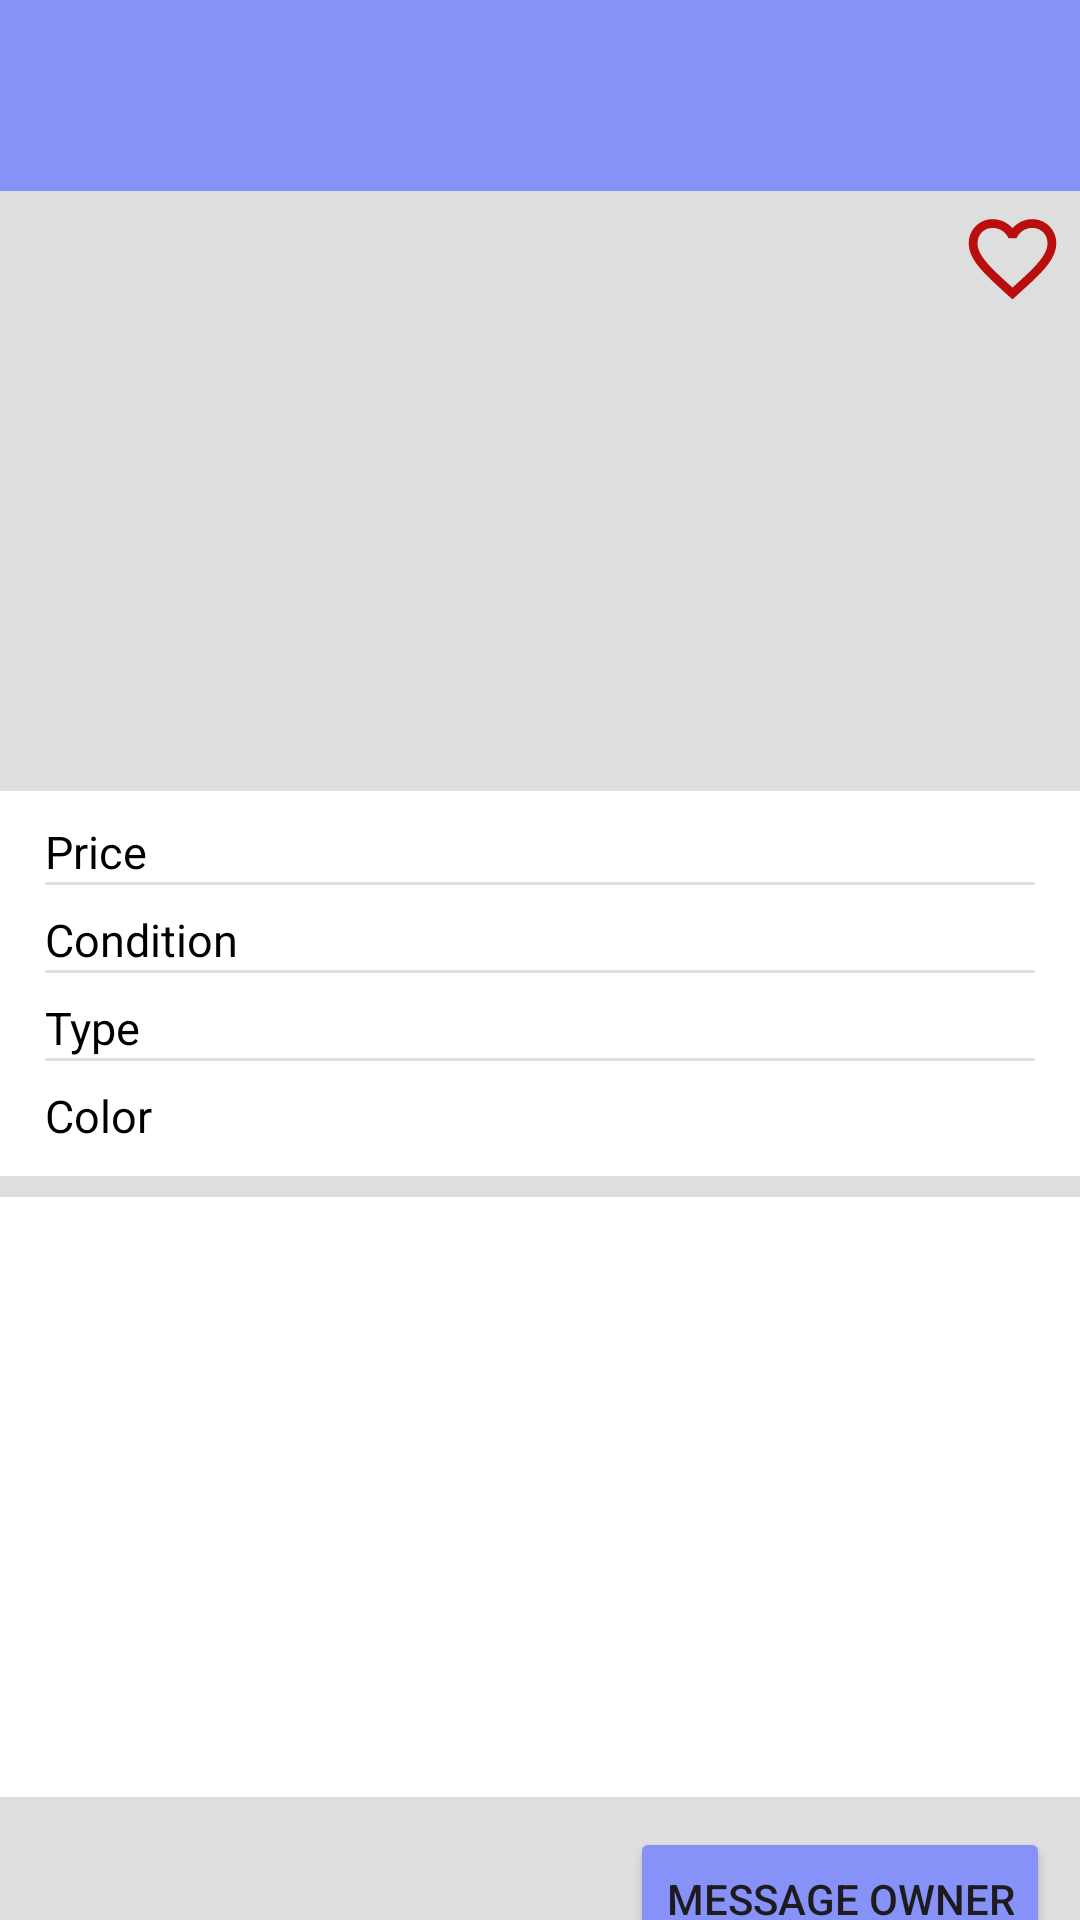

Reconstruct the res/layout file that produces this screen, plus the resources it refers to.
<!-- AndroidManifest.xml: application theme Theme.Hbv601g_t8 -->
<!-- res/layout/disc_overview.xml -->
<?xml version="1.0" encoding="utf-8"?>
<androidx.constraintlayout.widget.ConstraintLayout xmlns:android="http://schemas.android.com/apk/res/android"
    xmlns:app="http://schemas.android.com/apk/res-auto"
    xmlns:tools="http://schemas.android.com/tools"
    android:layout_width="match_parent"
    android:layout_height="match_parent"
    android:background="#dedede"
    tools:context=".ViewDiscActivity">

    <TextView
        android:id="@+id/title"
        android:layout_width="match_parent"
        android:layout_height="wrap_content"
        android:padding="15dp"
        android:textColor="@color/black"
        android:textSize="25sp"
        app:layout_constraintStart_toStartOf="parent"
        app:layout_constraintTop_toTopOf="parent"
        android:background="@color/Lavender"/>

    <ImageView
        android:id="@+id/image"
        android:layout_width="match_parent"
        android:layout_height="200dp"
        app:layout_constraintTop_toBottomOf="@+id/title"
        android:contentDescription="@string/images"
        android:scaleType="centerInside">
    </ImageView>
    
        <Button
            android:id="@+id/favorite"
            android:layout_width="35dp"
            android:layout_height="35dp"
            android:background="@drawable/baseline_favorite_border_24"
            app:layout_constraintEnd_toEndOf="@+id/image"
            app:layout_constraintTop_toBottomOf="@+id/title"
            android:contentDescription="@string/add_to_favorites"
            android:layout_margin="5dp"/>

        <TableLayout
            android:layout_width="match_parent"
            android:layout_height="wrap_content"
            app:layout_constraintTop_toBottomOf="@+id/image"
            android:paddingTop="10dp"
            android:paddingEnd="15dp"
            android:paddingStart="15dp"
            android:paddingBottom="10dp"
            android:background="@color/white"
            android:id="@+id/table">

            <TableRow
                android:layout_width="match_parent"
                android:layout_height="match_parent"
                android:outlineAmbientShadowColor="#6A4B4B"
                android:outlineSpotShadowColor="#070606">

                <TextView
                    android:layout_width="wrap_content"
                    android:layout_height="wrap_content"
                    android:layout_weight="1"
                    android:text="@string/price"
                    android:textColor="@color/black"
                    android:textSize="15sp" />

                <TextView
                    android:id="@+id/price"
                    android:layout_width="wrap_content"
                    android:layout_height="wrap_content"
                    android:layout_weight="1"
                    android:textColor="@color/almost_black"
                    android:textSize="15sp" />
            </TableRow>

            <View style="@style/Divider"/>

            <TableRow
                android:layout_width="match_parent"
                android:layout_height="match_parent"
                android:paddingTop="8dp">

                <TextView
                    android:layout_width="wrap_content"
                    android:layout_height="wrap_content"
                    android:layout_weight="1"
                    android:textColor="@color/black"
                    android:textSize="15sp"
                    android:text="@string/condition" />
                <TextView
                    android:layout_width="wrap_content"
                    android:layout_height="wrap_content"
                    android:layout_weight="1"
                    android:textColor="@color/almost_black"
                    android:textSize="15sp"
                    android:id="@+id/condition"/>
            </TableRow>

            <View style="@style/Divider"/>

            <TableRow
                android:layout_width="match_parent"
                android:layout_height="match_parent"
                android:paddingTop="8dp">

                <TextView
                    android:layout_width="wrap_content"
                    android:layout_height="wrap_content"
                    android:layout_weight="1"
                    android:textColor="@color/black"
                    android:textSize="15sp"
                    android:text="@string/type" />
                <TextView
                    android:layout_width="wrap_content"
                    android:layout_height="wrap_content"
                    android:layout_weight="1"
                    android:textColor="@color/almost_black"
                    android:textSize="15sp"
                    android:id="@+id/type"/>
            </TableRow>

            <View style="@style/Divider"/>

            <TableRow
                android:layout_width="match_parent"
                android:layout_height="match_parent"
                android:paddingTop="8dp">

                <TextView
                    android:layout_width="wrap_content"
                    android:layout_height="wrap_content"
                    android:layout_weight="1"
                    android:textColor="@color/black"
                    android:textSize="15sp"
                    android:text="@string/color" />
                <TextView
                    android:layout_width="wrap_content"
                    android:layout_height="wrap_content"
                    android:layout_weight="1"
                    android:textColor="@color/almost_black"
                    android:textSize="15sp"
                    android:id="@+id/color"/>
            </TableRow>

        </TableLayout>

        <TextView
            android:layout_width="match_parent"
            android:layout_height="wrap_content"
            android:minHeight="200dp"
            app:layout_constraintTop_toBottomOf="@+id/table"
            android:id="@+id/description"
            android:layout_marginTop="7dp"
            android:padding="15dp"
            android:layout_marginBottom="10dp"
            android:background="@color/white"
            android:textSize="15sp"/>

        <Button
            android:layout_width="wrap_content"
            android:layout_height="wrap_content"
            android:backgroundTint="@color/Lavender"
            android:text="@string/message_owner"
            app:layout_constraintEnd_toEndOf="parent"
            app:layout_constraintTop_toBottomOf="@+id/description"
            android:layout_margin="10dp"
            android:id="@+id/message_owner"/>

        <Button
            android:id="@+id/edit_disc_info"
            android:layout_width="wrap_content"
            android:layout_height="wrap_content"
            android:layout_margin="10dp"
            android:backgroundTint="@color/Lavender"
            android:text="@string/edit_disc"
            app:layout_constraintStart_toStartOf="parent"
            app:layout_constraintTop_toBottomOf="@+id/description"
            android:visibility="gone"/>


    </androidx.constraintlayout.widget.ConstraintLayout>
<!-- resources referenced by this layout -->
<resources>
  <color name="Lavender">#8692f7</color>
  <color name="almost_black">#06050b</color>
  <color name="black">#FF000000</color>
  <color name="white">#FFFFFFFF</color>
  <!-- drawable baseline_favorite_border_24 (drawable) -->
  <vector android:height="24dp" android:tint="#BA0E0E"
      android:viewportHeight="24" android:viewportWidth="24"
      android:width="24dp" xmlns:android="http://schemas.android.com/apk/res/android">
      <path android:fillColor="@android:color/white" android:pathData="M16.5,3c-1.74,0 -3.41,0.81 -4.5,2.09C10.91,3.81 9.24,3 7.5,3 4.42,3 2,5.42 2,8.5c0,3.78 3.4,6.86 8.55,11.54L12,21.35l1.45,-1.32C18.6,15.36 22,12.28 22,8.5 22,5.42 19.58,3 16.5,3zM12.1,18.55l-0.1,0.1 -0.1,-0.1C7.14,14.24 4,11.39 4,8.5 4,6.5 5.5,5 7.5,5c1.54,0 3.04,0.99 3.57,2.36h1.87C13.46,5.99 14.96,5 16.5,5c2,0 3.5,1.5 3.5,3.5 0,2.89 -3.14,5.74 -7.9,10.05z"/>
  </vector>
  <string name="add_to_favorites">Add to favorites</string>
  <string name="color">Color</string>
  <string name="condition">Condition</string>
  <string name="edit_disc">Edit Disc</string>
  <string name="go_to_next_image">Go to next image</string>
  <string name="go_to_previous_image">Go to previous image</string>
  <string name="images">images</string>
  <string name="message_owner">Message Owner</string>
  <string name="price">Price</string>
  <string name="type">Type</string>
  <style name="Divider">
          <item name="android:layout_width">match_parent</item>
          <item name="android:layout_height">1dp</item>
          <item name="android:background">?android:attr/listDivider</item>
      </style>
  <style name="Theme.Hbv601g_t8" parent="Base.Theme.Hbv601g_t8" />
  <style name="Base.Theme.Hbv601g_t8" parent="Theme.Material3.DayNight.NoActionBar">
          
          <item name="colorPrimary">@color/almost_black</item>
      </style>
</resources>
